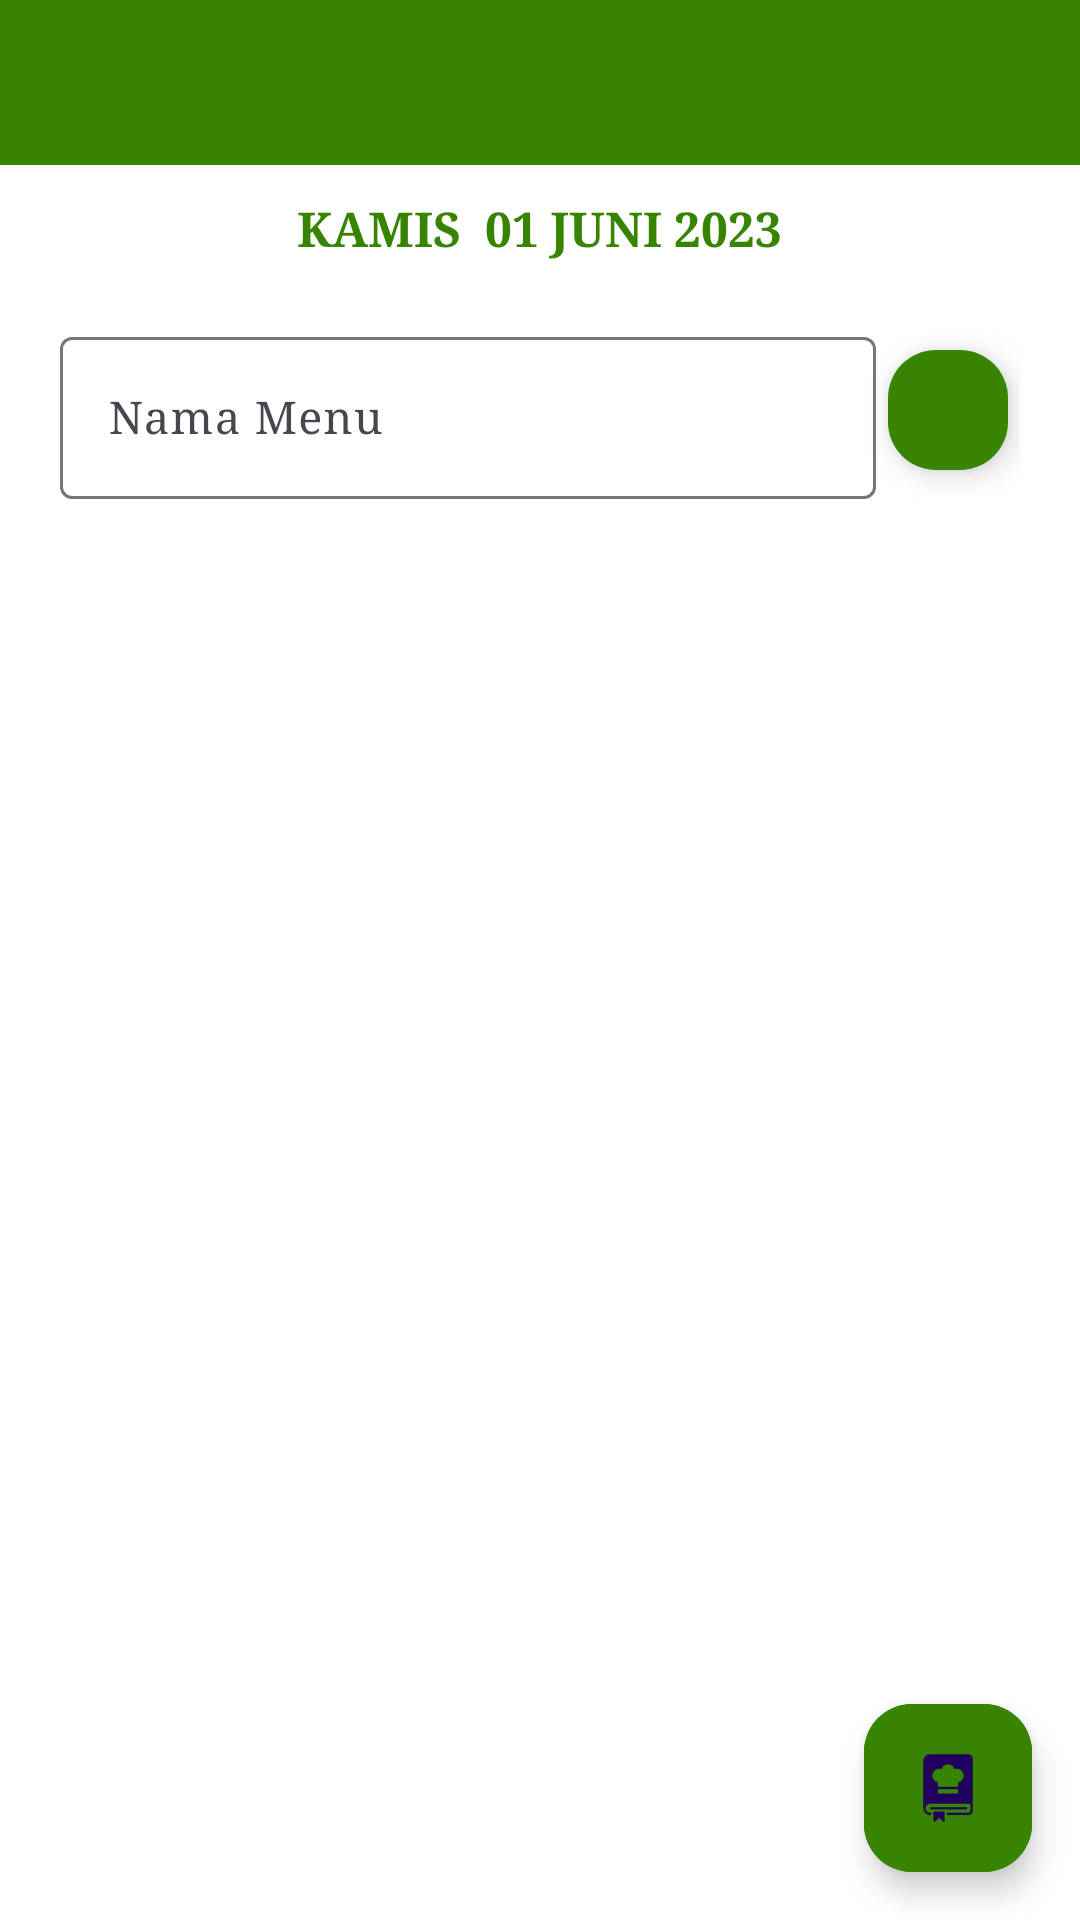

Android layout source for this screen:
<!-- AndroidManifest.xml: application theme Theme.KokiDapur -->
<!-- res/layout/activity_tambah_menu.xml -->
<?xml version="1.0" encoding="utf-8"?>
<RelativeLayout xmlns:android="http://schemas.android.com/apk/res/android"
    xmlns:app="http://schemas.android.com/apk/res-auto"
    xmlns:tools="http://schemas.android.com/tools"
    android:layout_width="match_parent"
    android:layout_height="match_parent"
    tools:context=".TambahMenuActivity"
    android:orientation="vertical"
    android:background="@color/white">

        <com.google.android.material.appbar.AppBarLayout
            android:id="@+id/AppBarTambahMenu"
            android:layout_width="match_parent"
            android:layout_height="wrap_content">

            <androidx.appcompat.widget.Toolbar
                android:id="@+id/tbTambahMenu"
                android:background="@color/green_001"
                app:navigationIcon="@drawable/back"
                android:layout_width="match_parent"
                android:layout_height="55dp"/>
        </com.google.android.material.appbar.AppBarLayout>


        <LinearLayout
            android:id="@+id/LL1"
            android:layout_below="@+id/AppBarTambahMenu"
            android:layout_width="match_parent"
            android:layout_height="wrap_content"
            android:gravity="center"
            android:orientation="horizontal"
            android:weightSum="1">

            <TextView
                android:id="@+id/TglHari_MenuHariIni"
                android:text="KAMIS"
                android:textSize="16sp"
                android:textStyle="bold"
                android:typeface="serif"
                android:layout_marginTop="10dp"
                android:layout_marginBottom="10dp"
                android:layout_marginEnd="8dp"
                android:textColor="@color/green_001"
                android:layout_width="wrap_content"
                android:layout_height="wrap_content"/>

            <TextView
                android:id="@+id/Tgl_MenuHariIni"
                android:text="01 JUNI 2023"
                android:textSize="16sp"
                android:textStyle="bold"
                android:typeface="serif"
                android:layout_marginTop="10dp"
                android:layout_marginBottom="10dp"
                android:textColor="@color/green_001"
                android:layout_width="wrap_content"
                android:layout_height="wrap_content"/>

        </LinearLayout>


        <LinearLayout
            android:layout_below="@id/LL1"
            android:layout_width="match_parent"
            android:layout_height="wrap_content"
            android:layout_marginLeft="10dp"
            android:layout_marginRight="10dp"
            android:orientation="vertical"
            android:weightSum="1">

            <LinearLayout
                android:layout_width="match_parent"
                android:layout_height="wrap_content"
                android:layout_marginLeft="10dp"
                android:layout_marginTop="10dp"
                android:layout_marginRight="10dp"
                android:gravity="center_horizontal"
                android:orientation="horizontal"
                android:weightSum="1">

                <com.google.android.material.textfield.TextInputLayout
                    android:id="@+id/InputLayoutNamaMenu"
                    android:layout_width="match_parent"
                    android:layout_height="wrap_content"
                    android:layout_weight="1">

                    <com.google.android.material.textfield.TextInputEditText
                        android:id="@+id/InputNamaMenu"
                        android:layout_width="match_parent"
                        android:layout_height="wrap_content"
                        android:hint="Nama Menu"
                        android:inputType="textCapWords"
                        android:textColor="@color/black"
                        android:textSize="15sp"
                        android:typeface="serif" />


                </com.google.android.material.textfield.TextInputLayout>

                <com.google.android.material.floatingactionbutton.FloatingActionButton
                    android:id="@+id/floatingTambahMenu"
                    android:layout_width="wrap_content"
                    android:layout_height="wrap_content"
                    android:layout_gravity="center_vertical"
                    android:layout_weight="1"
                    android:backgroundTint="@color/green_001"
                    android:contentDescription="Tambah Menu"
                    android:src="@drawable/floating_add"
                    app:fabCustomSize="40dp" />

                <com.google.android.material.floatingactionbutton.FloatingActionButton
                    android:id="@+id/floatingEditMenu"
                    android:layout_width="wrap_content"
                    android:layout_height="wrap_content"
                    android:layout_gravity="center_vertical"
                    android:layout_weight="1"
                    android:backgroundTint="@color/green_001"
                    android:contentDescription="Tambah Menu"
                    android:src="@drawable/baseline_check_24"
                    android:visibility="gone"
                    app:fabCustomSize="40dp"/>


            </LinearLayout>

            <ListView
                android:id="@+id/ListTambah_Menu"
                android:layout_width="match_parent"
                android:layout_height="wrap_content"
                android:layout_marginLeft="10dp"
                android:layout_marginTop="10dp"
                android:layout_marginRight="10dp"
                android:layout_weight="1"
                android:divider="@color/white"
                android:typeface="serif"
                tools:listitem="@layout/list_menu_layout" />

            <ListView
                android:id="@+id/ListMenuDR"
                android:layout_weight="1"
                android:divider="@color/white"
                android:typeface="serif"
                android:layout_marginTop="5dp"
                android:layout_marginBottom="5dp"
                android:layout_marginRight="10dp"
                android:layout_marginLeft="10dp"
                android:layout_width="match_parent"
                android:layout_height="wrap_content"
                tools:listitem="@layout/list_menu_resep_layout"/>
            />
        </LinearLayout>

    <com.google.android.material.floatingactionbutton.ExtendedFloatingActionButton
        android:id="@+id/MenuDariResep"
        android:layout_width="wrap_content"
        android:layout_height="wrap_content"
        android:layout_alignParentRight="true"
        android:layout_alignParentBottom="true"
        android:layout_marginStart="16dp"
        android:layout_marginTop="16dp"
        android:layout_marginEnd="16dp"
        android:layout_marginBottom="16dp"
        android:backgroundTint="@color/green_001"
        app:icon="@drawable/icon_resep"
        android:typeface="serif"/>

</RelativeLayout>
<!-- res/layout/list_menu_layout.xml (included above) -->
<?xml version="1.0" encoding="utf-8"?>
<androidx.cardview.widget.CardView xmlns:android="http://schemas.android.com/apk/res/android"
    xmlns:app="http://schemas.android.com/apk/res-auto"
    android:id="@+id/card_view_menu"
    android:layout_width="match_parent"
    android:layout_height="match_parent"
    android:backgroundTint="@color/white"
    app:cardElevation="0dp">

    <LinearLayout
        android:layout_width="match_parent"
        android:layout_height="54dp"
        android:weightSum="1"
        android:gravity="center_vertical"
        android:layout_marginTop="5dp"
        android:orientation="horizontal"
        android:background="@drawable/unselected_item">

        <ImageView
            android:src="@drawable/ikon_listmenu"
            android:layout_marginLeft="6dp"
            android:layout_width="45dp"
            android:layout_height="45dp"/>

        <TextView
            android:id="@+id/NamaMenu_List"
            android:layout_weight="1"
            android:text="Ayam bakar"
            android:textColor="@color/black"
            android:textSize="15sp"
            android:textStyle="bold"
            android:typeface="serif"
            android:padding="5dp"
            android:gravity="center_vertical"
            android:layout_marginLeft="10dp"
            android:layout_marginRight="10dp"
            android:layout_width="match_parent"
            android:layout_height="wrap_content"/>

        <ImageView
            android:id="@+id/imgNext"
            android:layout_weight="1"
            android:src="@drawable/baseline_navigate_next"
            android:background="@null"
            android:layout_marginRight="10dp"
            android:layout_width="wrap_content"
            android:layout_height="wrap_content"/>


    </LinearLayout>
</androidx.cardview.widget.CardView>
<!-- res/layout/list_menu_resep_layout.xml (included above) -->
<?xml version="1.0" encoding="utf-8"?>
<androidx.cardview.widget.CardView xmlns:android="http://schemas.android.com/apk/res/android"
    xmlns:app="http://schemas.android.com/apk/res-auto"
    android:id="@+id/card_view_menu_resep"
    android:layout_width="match_parent"
    android:layout_height="match_parent"
    android:backgroundTint="@color/white"
    app:cardElevation="0dp">

    <LinearLayout
        android:layout_width="match_parent"
        android:layout_height="50dp"
        android:weightSum="1"
        android:gravity="center_vertical"
        android:background="@drawable/unselected_item"
        android:layout_marginTop="5dp"
        android:layout_marginBottom="5dp">

        <ImageView
            android:src="@drawable/ikon_listresep"
            android:layout_width="35dp"
            android:layout_height="35dp"
            android:layout_marginLeft="10dp"/>

        <TextView
            android:id="@+id/NamaResep_List"
            android:text="Ayam bakar"
            android:textColor="@color/black"
            android:textSize="15sp"
            android:textStyle="normal"
            android:typeface="serif"
            android:layout_gravity="center_vertical"
            android:layout_marginLeft="10dp"
            android:layout_marginRight="10dp"
            android:layout_width="match_parent"
            android:layout_height="wrap_content"/>

    </LinearLayout>

</androidx.cardview.widget.CardView>
<!-- resources referenced by this layout -->
<resources>
  <color name="black">#FF000000</color>
  <color name="green_001">#378401</color>
  <color name="white">#FFFFFFFF</color>
  <!-- drawable baseline_check_24 (drawable) -->
  <?xml version="1.0" encoding="utf-8"?>
  <vector xmlns:android="http://schemas.android.com/apk/res/android" android:height="24dp" android:tint="#FFFFFF" android:viewportHeight="24" android:viewportWidth="24" android:width="24dp">
      <path android:fillColor="@android:color/white" android:pathData="M9,16.17L4.83,12l-1.42,1.41L9,19 21,7l-1.41,-1.41z"/>
  </vector>
  <!-- drawable baseline_navigate_next (drawable) -->
  <vector android:autoMirrored="true" android:height="24dp"
      android:tint="#378401" android:viewportHeight="24"
      android:viewportWidth="24" android:width="24dp" xmlns:android="http://schemas.android.com/apk/res/android">
      <path android:fillColor="@android:color/white" android:pathData="M10,6L8.59,7.41 13.17,12l-4.58,4.59L10,18l6,-6z"/>
  </vector>
  <!-- drawable icon_resep: png bitmap (drawable, 916 bytes) -->
  <!-- drawable ikon_listresep: png bitmap (drawable, 4954 bytes) -->
  <!-- drawable unselected_item (drawable) -->
  <?xml version="1.0" encoding="utf-8"?>
  <selector xmlns:android="http://schemas.android.com/apk/res/android">
      <item android:state_pressed="true">
          <shape android:shape="rectangle">
              <solid android:color="@color/softgreen"/>
              <corners
                  android:bottomRightRadius="5dp"
                  android:topRightRadius="5dp"
                  android:bottomLeftRadius="50dp"
                  android:topLeftRadius="50dp"/>
          </shape>
      </item>
      <item>
          <shape android:shape="rectangle">
              <solid android:color="@color/softgreen_001"/>
              <corners
                  android:bottomRightRadius="5dp"
                  android:topRightRadius="5dp"
                  android:bottomLeftRadius="50dp"
                  android:topLeftRadius="50dp"/>
          </shape>
      </item>
  
  </selector>
  <style name="Theme.KokiDapur" parent="Base.Theme.KokiDapur" />
  <color name="softgreen">#BEDE81</color>
  <color name="softgreen_001">#F5FFE3</color>
  <style name="Base.Theme.KokiDapur" parent="Theme.Material3.DayNight.NoActionBar">
          
          
          
          <item name="colorPrimary">@color/green_001</item>
          <item name="colorPrimaryVariant">@color/green</item>
          <item name="colorOnPrimary">@color/white</item>
          
          <item name="colorSecondary">@color/softgreen</item>
          <item name="colorSecondaryVariant">@color/green_002</item>
          <item name="colorOnSecondary">@color/black</item>
  
          <item name="android:statusBarColor" tools:targetApi="l">?attr/colorPrimaryVariant</item>
  
  
      </style>
  <color name="green">#306c08</color>
  <color name="green_002">#638c24</color>
</resources>
